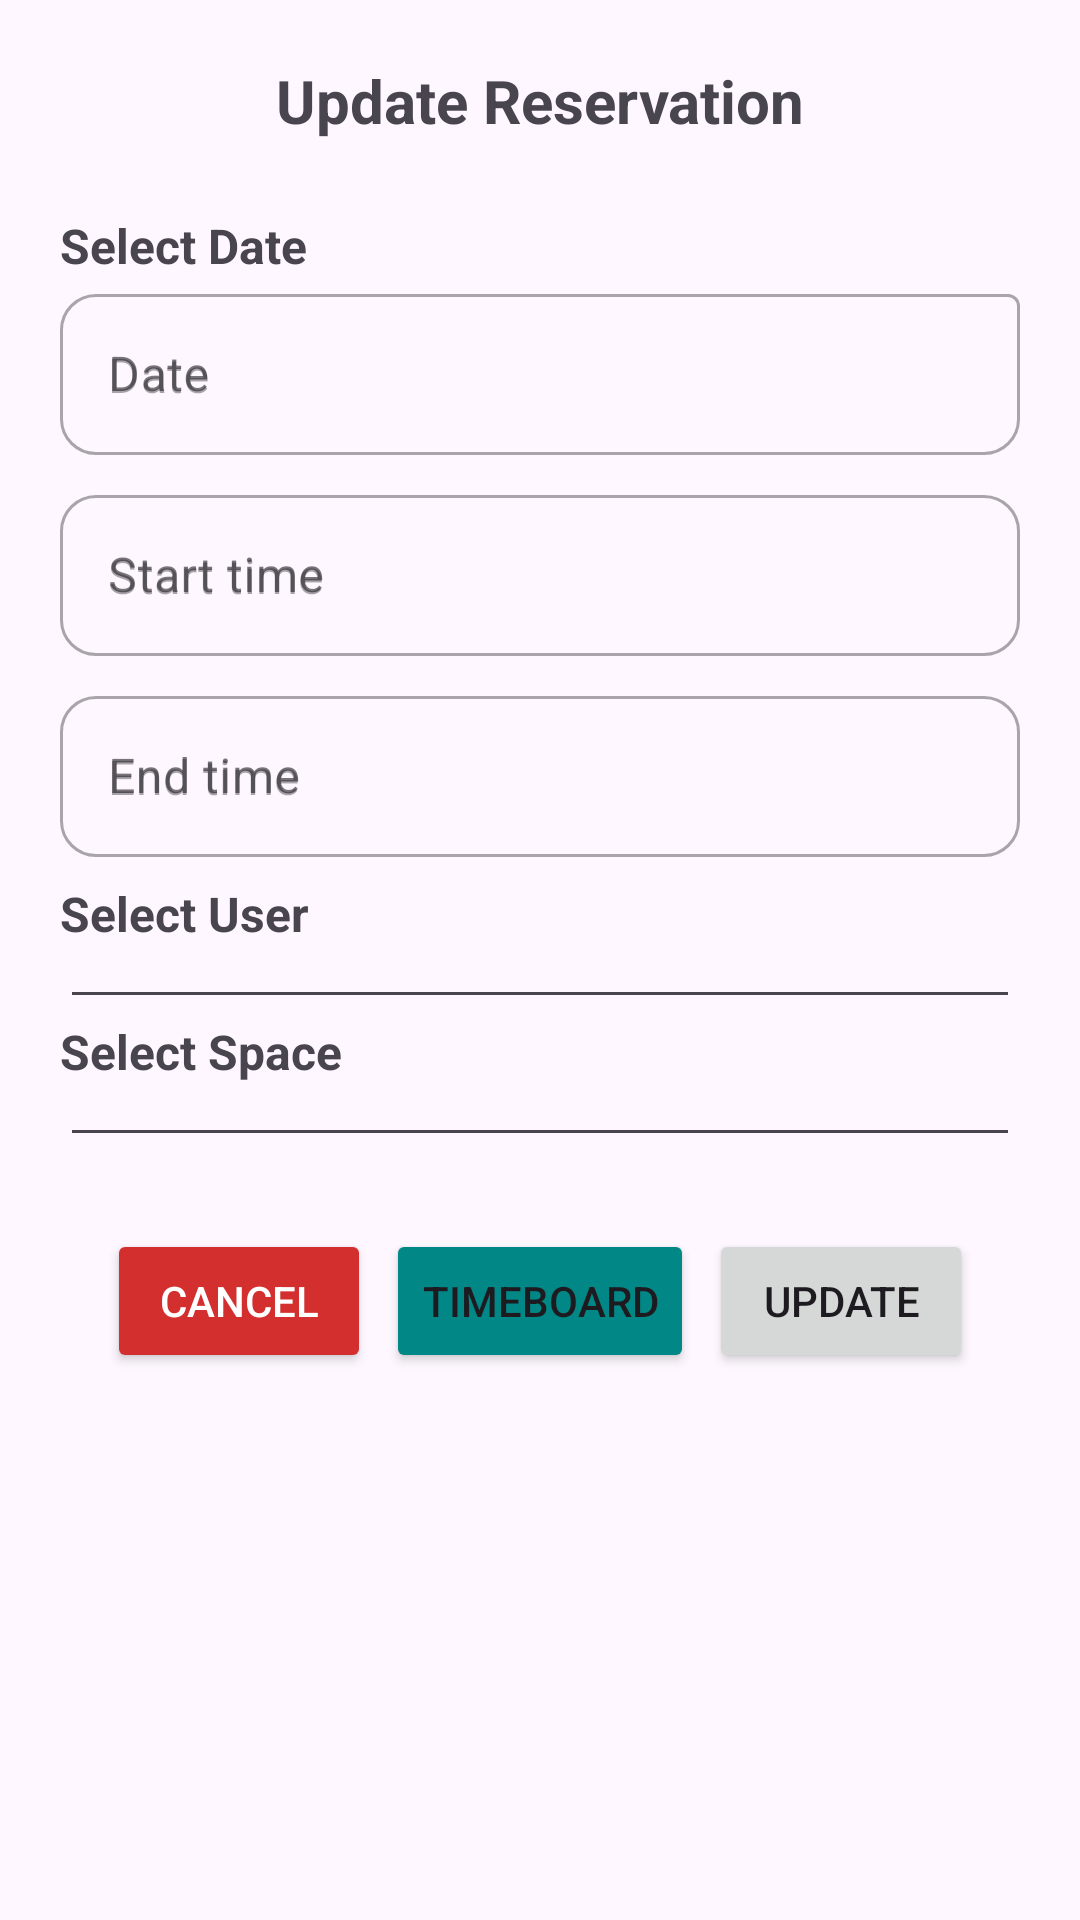

Produce the Android XML layout that renders to this screen, including the resource entries it uses.
<!-- AndroidManifest.xml: application theme Theme.ResiApp -->
<!-- res/layout/activity_update_reservation.xml -->
<?xml version="1.0" encoding="utf-8"?>
<ScrollView xmlns:android="http://schemas.android.com/apk/res/android"
    xmlns:tools="http://schemas.android.com/tools"
    android:layout_width="match_parent"
    android:layout_height="wrap_content"
    xmlns:app="http://schemas.android.com/apk/res-auto"
    android:padding="20dp">

    <LinearLayout
        android:orientation="vertical"
        android:layout_width="match_parent"
        android:layout_height="wrap_content"
        tools:ignore="UseSwitchCompatOrMaterialXml">

        <TextView
            android:layout_width="match_parent"
            android:layout_height="wrap_content"
            android:text="@string/update_reservation"
            android:textSize="20sp"
            android:textStyle="bold"
            android:gravity="center"
            android:layout_marginBottom="24dp" />

        <TextView
            android:id="@+id/tvSelectDateUpdateReservation"
            android:layout_width="wrap_content"
            android:layout_height="wrap_content"
            android:layout_marginBottom="0dp"
            android:text="@string/select_date"
            android:textSize="16sp"
            android:textStyle="bold" />

        <com.google.android.material.textfield.TextInputLayout
            android:layout_width="match_parent"
            android:layout_height="wrap_content"
            android:hint="@string/date"
            style="@style/Widget.MaterialComponents.TextInputLayout.OutlinedBox"
            app:boxBackgroundMode="outline"
            app:boxCornerRadiusTopStart="12dp"
            app:boxCornerRadiusBottomStart="12dp"
            app:boxCornerRadiusBottomEnd="12dp"
            android:layout_marginBottom="8dp">

            <com.google.android.material.textfield.TextInputEditText
                android:id="@+id/editDateUpdateReservation"
                android:layout_width="match_parent"
                android:layout_height="wrap_content"
                android:hint="@string/date"
                android:autofillHints="name"
                android:inputType="datetime"
                android:padding="16dp"
                android:textColor="@android:color/black"
                android:textSize="16sp"
                android:layout_marginBottom="0dp"
                />
        </com.google.android.material.textfield.TextInputLayout>

        <com.google.android.material.textfield.TextInputLayout
            android:layout_width="match_parent"
            android:layout_height="wrap_content"
            android:hint="@string/start_time"
            style="@style/Widget.MaterialComponents.TextInputLayout.OutlinedBox"
            app:boxBackgroundMode="outline"
            app:boxCornerRadiusTopStart="12dp"
            app:boxCornerRadiusTopEnd="12dp"
            app:boxCornerRadiusBottomStart="12dp"
            app:boxCornerRadiusBottomEnd="12dp"
            android:layout_marginBottom="8dp">

            <com.google.android.material.textfield.TextInputEditText
                android:id="@+id/editStartTimeUpdateReservation"
                android:layout_width="match_parent"
                android:layout_height="wrap_content"
                android:hint="@string/start_time"
                android:autofillHints="name"
                android:inputType="datetime"
                android:padding="16dp"
                android:textColor="@android:color/black"
                android:textSize="16sp"
                android:layout_marginBottom="0dp"
                />
        </com.google.android.material.textfield.TextInputLayout>

        <com.google.android.material.textfield.TextInputLayout
            android:layout_width="match_parent"
            android:layout_height="wrap_content"
            android:hint="@string/end_time"
            style="@style/Widget.MaterialComponents.TextInputLayout.OutlinedBox"
            app:boxBackgroundMode="outline"
            app:boxCornerRadiusTopStart="12dp"
            app:boxCornerRadiusTopEnd="12dp"
            app:boxCornerRadiusBottomStart="12dp"
            app:boxCornerRadiusBottomEnd="12dp"
            android:layout_marginBottom="8dp">

            <com.google.android.material.textfield.TextInputEditText
                android:id="@+id/editEndTimeUpdateReservation"
                android:layout_width="match_parent"
                android:layout_height="wrap_content"
                android:hint="@string/end_time"
                android:autofillHints="name"
                android:inputType="datetime"
                android:padding="16dp"
                android:textColor="@android:color/black"
                android:textSize="16sp"
                android:layout_marginBottom="0dp"
                />
        </com.google.android.material.textfield.TextInputLayout>

        <TextView
            android:id="@+id/tvSelectUserUpdateReservation"
            android:layout_width="wrap_content"
            android:layout_height="wrap_content"
            android:layout_marginBottom="-20dp"
            android:text="@string/select_user"
            android:textSize="16sp"
            android:textStyle="bold" />

        <Spinner
            android:id="@+id/editSpinnerUserUpdateReservation"
            android:layout_width="match_parent"
            android:layout_height="wrap_content"
            android:layout_marginTop="16dp"
            android:layout_marginBottom="0dp"
            android:padding="12dp"
            android:background="?android:attr/editTextBackground"
            android:spinnerMode="dropdown"
            />

        <TextView
            android:id="@+id/tvSelectSpacecReservation"
            android:layout_width="wrap_content"
            android:layout_height="wrap_content"
            android:layout_marginBottom="-20dp"
            android:text="@string/select_space"
            android:textSize="16sp"
            android:textStyle="bold" />

        <Spinner
            android:id="@+id/editSpinnerSpaceUpdateReservation"
            android:layout_width="match_parent"
            android:layout_height="wrap_content"
            android:layout_marginTop="16dp"
            android:layout_marginBottom="24dp"
            android:padding="12dp"
            android:background="?android:attr/editTextBackground"
            android:spinnerMode="dropdown"
            />

        <LinearLayout
            android:layout_width="wrap_content"
            android:layout_height="wrap_content"
            android:orientation="horizontal"
            android:layout_gravity="center"
            android:gravity="center">

            <Button
                android:id="@+id/btnCancelUpdateReservation"
                android:layout_width="wrap_content"
                android:layout_height="wrap_content"
                android:text="@string/cancel"
                android:layout_gravity="center"
                android:textColor="#FFFFFF"
                android:backgroundTint="#D32F2F"
                android:layout_marginEnd="5dp"/>

            <Button
                android:id="@+id/btnTimeBoardUpdateReservation"
                android:layout_width="wrap_content"
                android:layout_height="wrap_content"
                android:text="@string/timeboard"
                android:layout_gravity="center"
                android:backgroundTint="@color/design_default_color_secondary_variant"
                android:layout_marginEnd="5dp"/>

            <Button
                android:id="@+id/btnUpdateReservation"
                android:layout_width="wrap_content"
                android:layout_height="wrap_content"
                android:text="@string/update"
                android:layout_gravity="center" />
        </LinearLayout>
    </LinearLayout>
</ScrollView>
<!-- resources referenced by this layout -->
<resources>
  <string name="cancel">Cancel</string>
  <string name="date">Date</string>
  <string name="end_time">End time</string>
  <string name="select_date">Select Date</string>
  <string name="select_space">Select Space</string>
  <string name="select_user">Select User</string>
  <string name="start_time">Start time</string>
  <string name="timeboard">TimeBoard</string>
  <string name="update">Update</string>
  <string name="update_reservation">Update Reservation</string>
  <style name="Theme.ResiApp" parent="Base.Theme.ResiApp" />
  <style name="Base.Theme.ResiApp" parent="Theme.Material3.DayNight.NoActionBar">
          
          
      </style>
</resources>
